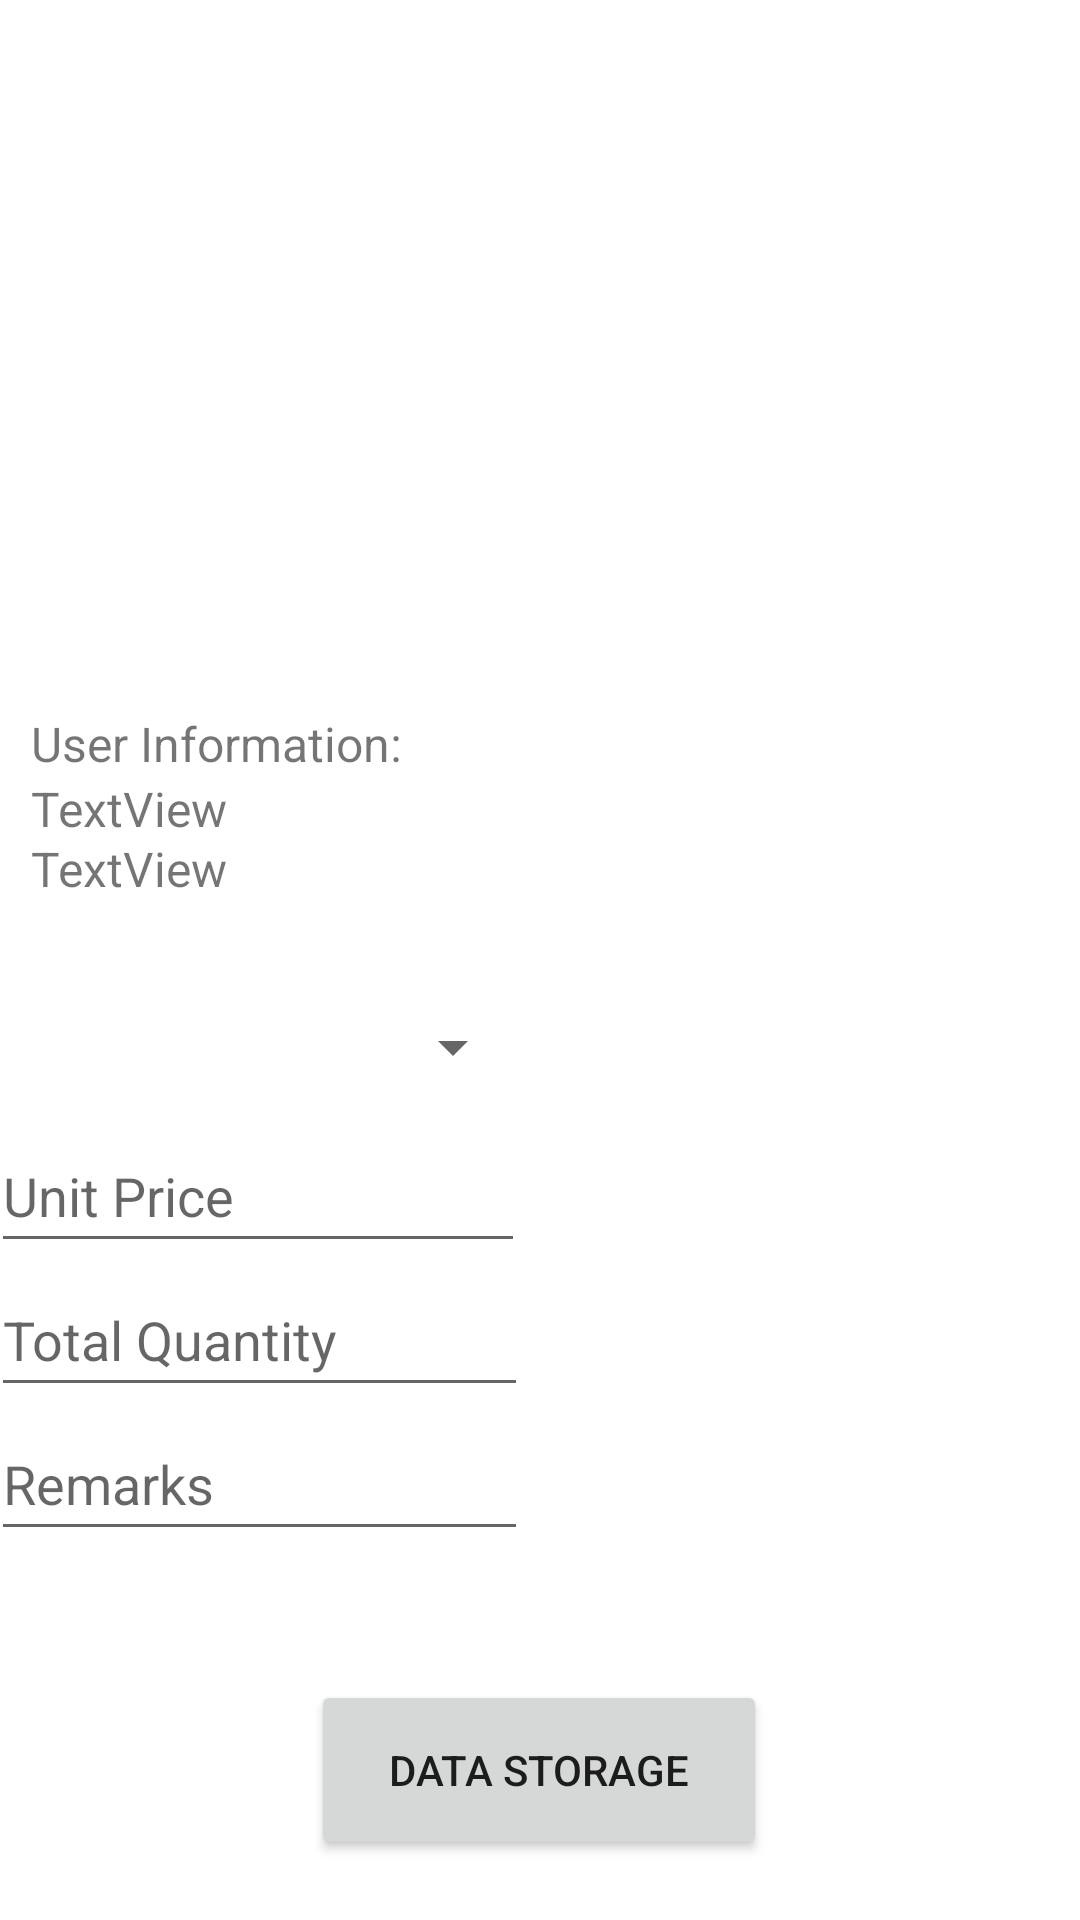

Layout XML and referenced resources for this Android screen:
<!-- AndroidManifest.xml: application theme Theme.MyQRCodeAndBarcodeScanner -->
<!-- res/layout/activity_team_leader_display.xml -->
<?xml version="1.0" encoding="utf-8"?>
<androidx.constraintlayout.widget.ConstraintLayout xmlns:android="http://schemas.android.com/apk/res/android"
    xmlns:app="http://schemas.android.com/apk/res-auto"
    xmlns:tools="http://schemas.android.com/tools"
    android:layout_width="match_parent"
    android:layout_height="match_parent"
    tools:context=".TeamLeaderDisplay">

    <Button
        android:id="@+id/button7"
        android:layout_width="152dp"
        android:layout_height="60dp"
        android:layout_marginTop="40dp"
        android:text="Data Storage"
        app:layout_constraintEnd_toEndOf="parent"
        app:layout_constraintHorizontal_bias="0.498"
        app:layout_constraintStart_toStartOf="parent"
        app:layout_constraintTop_toBottomOf="@+id/linearLayout" />

    <ExpandableListView
        android:id="@+id/sampleExpandableListView"
        android:layout_width="363dp"
        android:layout_height="197dp"
        android:layout_marginTop="16dp"
        android:layoutDirection="rtl"
        app:layout_constraintEnd_toEndOf="parent"
        app:layout_constraintHorizontal_bias="0.458"
        app:layout_constraintStart_toStartOf="parent"
        app:layout_constraintTop_toTopOf="parent"
        app:layout_constraintVertical_bias="0.033"></ExpandableListView>

    <LinearLayout
        android:id="@+id/linearLayout"
        android:layout_width="367dp"
        android:layout_height="195dp"
        android:layout_marginTop="20dp"
        android:orientation="vertical"
        app:layout_constraintEnd_toEndOf="parent"
        app:layout_constraintStart_toStartOf="parent"
        app:layout_constraintTop_toBottomOf="@+id/linearLayout2">

        <Spinner
            android:id="@+id/brand"
            android:layout_width="178dp"
            android:layout_height="48dp"
            android:ems="10"
            android:hint="Brand"
            android:minHeight="48dp"
            tools:ignore="SpeakableTextPresentCheck"
            tools:layout_editor_absoluteX="16dp"
            tools:layout_editor_absoluteY="360dp" />

        <EditText
            android:id="@+id/unitprice"
            android:layout_width="178dp"
            android:layout_height="wrap_content"
            android:ems="10"
            android:hint="Unit Price"
            android:inputType="number|text"
            android:minHeight="48dp"
            tools:layout_editor_absoluteX="16dp"
            tools:layout_editor_absoluteY="421dp" />

        <EditText
            android:id="@+id/totalquantity"
            android:layout_width="179dp"
            android:layout_height="wrap_content"
            android:ems="10"
            android:hint="Total Quantity"
            android:inputType="number"
            android:minHeight="48dp"
            tools:layout_editor_absoluteX="16dp"
            tools:layout_editor_absoluteY="481dp" />

        <EditText
            android:id="@+id/remarks"
            android:layout_width="179dp"
            android:layout_height="wrap_content"
            android:ems="10"
            android:hint="Remarks"
            android:minHeight="48dp"
            tools:layout_editor_absoluteX="16dp"
            tools:layout_editor_absoluteY="544dp" />


    </LinearLayout>

    <LinearLayout
        android:id="@+id/linearLayout2"
        android:layout_width="339dp"
        android:layout_height="72dp"
        android:layout_marginTop="20dp"
        android:orientation="vertical"
        app:layout_constraintEnd_toEndOf="parent"
        app:layout_constraintHorizontal_bias="0.492"
        app:layout_constraintStart_toStartOf="parent"
        app:layout_constraintTop_toBottomOf="@+id/sampleExpandableListView">

        <TextView
            android:id="@+id/promoInfo"
            android:layout_width="wrap_content"
            android:layout_height="wrap_content"
            android:layout_marginTop="4dp"
            android:text="User Information:"
            android:textSize="16sp"
            app:layout_constraintBottom_toTopOf="@+id/textView2"
            app:layout_constraintEnd_toEndOf="parent"
            app:layout_constraintHorizontal_bias="0.055"
            app:layout_constraintStart_toStartOf="parent"
            app:layout_constraintTop_toBottomOf="@+id/sampleExpandableListView"
            app:layout_constraintVertical_bias="1.0" />

        <TextView
            android:id="@+id/textView2"
            android:layout_width="317dp"
            android:layout_height="20dp"
            android:text="TextView"
            android:textSize="16sp"
            app:layout_constraintBottom_toTopOf="@+id/textView"
            app:layout_constraintEnd_toEndOf="parent"
            app:layout_constraintHorizontal_bias="0.068"
            app:layout_constraintStart_toStartOf="parent"
            app:layout_constraintTop_toBottomOf="@+id/sampleExpandableListView"
            app:layout_constraintVertical_bias="1.0" />

        <TextView
            android:id="@+id/textView"
            android:layout_width="318dp"
            android:layout_height="20dp"
            android:layout_marginBottom="8dp"
            android:text="TextView"
            android:textSize="16sp"
            app:layout_constraintBottom_toTopOf="@+id/linearLayout"
            app:layout_constraintEnd_toEndOf="parent"
            app:layout_constraintHorizontal_bias="0.067"
            app:layout_constraintStart_toStartOf="parent" />


    </LinearLayout>

    <TextView
        android:id="@+id/masterTextView"
        android:layout_width="wrap_content"
        android:layout_height="wrap_content"
        android:layout_marginTop="24dp"
        android:text="Open Item Master List"
        android:textColor="@color/teal_200"
        app:layout_constraintEnd_toEndOf="parent"
        app:layout_constraintHorizontal_bias="0.498"
        app:layout_constraintStart_toStartOf="parent"
        app:layout_constraintTop_toBottomOf="@+id/button7" />

</androidx.constraintlayout.widget.ConstraintLayout>
<!-- resources referenced by this layout -->
<resources>
  <style name="Theme.MyQRCodeAndBarcodeScanner" parent="Theme.MaterialComponents.DayNight.DarkActionBar">
          
          <item name="colorPrimary">@color/teal_200</item>
          <item name="colorPrimaryVariant">@color/teal_700</item>
          <item name="colorOnPrimary">@color/white</item>
          
          <item name="colorSecondary">@color/teal_200</item>
          <item name="colorSecondaryVariant">@color/teal_700</item>
          <item name="colorOnSecondary">@color/black</item>
          
          <item name="android:statusBarColor" tools:targetApi="l">?attr/colorPrimaryVariant</item>
          
      </style>
  <!-- not gathered from this repository: default colours our renderer supplied (Android Studio template values) -->
  <color name="teal_200">#FF03DAC5</color>
  <color name="teal_700">#FF018786</color>
  <color name="black">#FF000000</color>
  <color name="white">#FFFFFFFF</color>
</resources>
